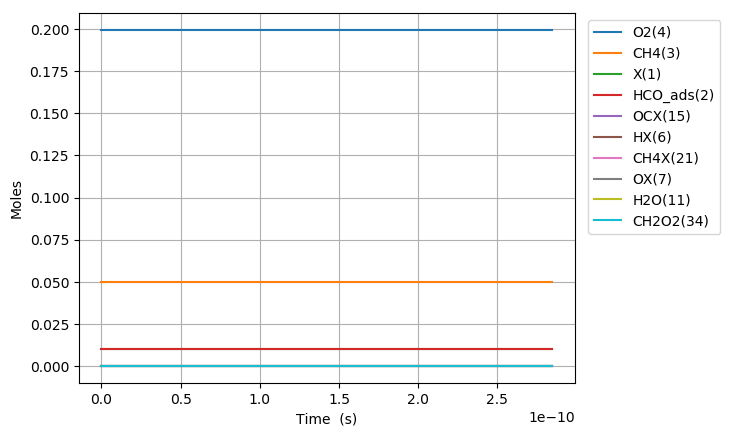

The table this chart was drawn from, first rows:
Time (s), Volume (m^3), N2, Ar, He, Ne, X(1), HCO_ads(2), CH4(3), O2(4), CHOX2(20), CH4X(21), OX(7), OCX(15), HOX(9), HX(6), CH2O2(34), H2OX(10), H2O(11), H2(5)
0.0, 0.07483, 0.7505, 0.0, 0.0, 0.0, 0.01018, 0.01018, 0.05, 0.1995, 0.0, 0.0, 0.0, 0.0, 0.0, 0.0, 0.0, 0.0, 0.0, 0.0
7.674569266026972e-24, 0.07483, 0.7505, 0.0, 0.0, 0.0, 0.01018, 0.01018, 0.05, 0.1995, 2.120374230101857e-18, 5.2276584340002456e-20, 3.5681678187507705e-20, 8.882118986659977e-33, 8.88211898664566e-33, 1.3772104483228357e-44, 5.433025984921686e-46, 2.0609318965567024e-70, 5.114432910628817e-82, -3.6228590669623014e-91
2.1488793944875525e-23, 0.07483, 0.7505, 0.0, 0.0, 0.0, 0.01018, 0.01018, 0.05, 0.1995, 5.937042488228053e-18, 1.4637443615200678e-19, 9.99086989249928e-20, 5.364799867941336e-32, 5.36479986792434e-32, 1.6350242442461804e-43, 6.450088449288414e-45, 2.017022161971875e-63, 8.983607975516397e-75, 3.480304270524968e-80
4.911724330257263e-23, 0.07483, 0.7505, 0.0, 0.0, 0.0, 0.01018, 0.01018, 0.05, 0.1995, 1.3570357580311836e-17, 3.345701397760149e-19, 2.2836274039984764e-19, 2.5829202013187824e-31, 2.5829202013020965e-31, 1.605276498556755e-42, 6.332735087991808e-44, 1.8153623614825497e-62, 1.7069233099810167e-73, 6.712015378907551e-79
1.0437414201796683e-22, 0.07483, 0.7505, 0.0, 0.0, 0.0, 0.01018, 0.01018, 0.05, 0.1995, 2.8836902068285e-17, 7.109615470240289e-19, 4.852708233490961e-19, 1.1280291113038132e-30, 1.1280291112890545e-30, 1.4198488837853898e-41, 5.601232469345745e-43, 1.4726236301094062e-61, 2.7942584613296245e-72, 1.148997595594779e-77
2.148879394487552e-22, 0.07483, 0.7505, 0.0, 0.0, 0.0, 0.01018, 0.01018, 0.05, 0.1995, 5.936964826330656e-17, 1.4637443615200483e-18, 9.99086989245748e-19, 4.70929948670908e-30, 4.709299486585026e-30, 1.193468539117607e-40, 4.7081733899919696e-42, 1.1806795297403538e-60, 4.4863323769778545e-71, 1.8968155460311604e-76
4.35915534310332e-22, 0.07483, 0.7505, 0.0, 0.0, 0.0, 0.01018, 0.01018, 0.05, 0.1995, 1.2043376956043655e-16, 2.969309990512052e-18, 2.0267193210316714e-18, 1.9239025009712234e-29, 1.9239025008695152e-29, 9.784776146726325e-40, 3.860045000859915e-41, 9.466132989285334e-60, 7.194470281256809e-70, 3.0814763165453667e-75
8.779707240334856e-22, 0.07483, 0.7505, 0.0, 0.0, 0.0, 0.01018, 0.01018, 0.05, 0.1995, 2.4255652802930025e-16, 5.980441248495921e-18, 4.081983984573999e-18, 7.776721514406521e-29, 7.776721513582866e-29, 7.923965410618838e-39, 3.125964519942496e-40, 7.633915447682433e-59, 1.15999845379856e-68, 4.967602853382357e-74
1.762081103479793e-21, 0.07483, 0.7505, 0.0, 0.0, 0.0, 0.01018, 0.01018, 0.05, 0.1995, 4.867801104354578e-16, 1.20027037644631e-17, 8.192513311540571e-18, 3.1269855176276746e-28, 3.1269855169647246e-28, 6.377896731147111e-38, 2.5160481981288816e-39, 6.303388238355569e-58, 1.9129869127318096e-67, 7.977955521416565e-73
3.5303018623724074e-21, 0.07483, 0.7505, 0.0, 0.0, 0.0, 0.01018, 0.01018, 0.05, 0.1995, 9.751395528787942e-16, 2.4047228796395234e-17, 1.64135719650014e-17, 1.2540610503730344e-27, 1.2540610498410588e-27, 5.117860459668586e-37, 2.018970223355786e-38, 1.5771735277203974e-57, 1.0922433025838932e-66, 7.977955527683831e-73
7.066743380157636e-21, 0.07483, 0.7505, 0.0, 0.0, 0.0, 0.01018, 0.01018, 0.05, 0.1995, 1.9515076743024825e-15, 4.81362788602506e-17, 3.285568927003376e-17, 5.022785348868035e-27, 5.0227853446057555e-27, 4.100516258479067e-36, 1.6176330502750072e-37, 3.195495415200394e-56, 3.764272624712984e-65, 7.977956332339517e-73
1.4139626415728094e-20, 0.07483, 0.7505, 0.0, 0.0, 0.0, 0.01018, 0.01018, 0.05, 0.1995, 3.902841870677543e-15, 9.63143789879257e-17, 6.573992387254138e-17, 2.0104231149220054e-26, 2.01042311150959e-26, 3.2829062932106145e-35, 1.2950900291816152e-36, 1.0053110122220385e-54, 2.3375529177139488e-63, 7.978059485058723e-73
2.1212509451298552e-20, 0.07483, 0.7505, 0.0, 0.0, 0.0, 0.01018, 0.01018, 0.05, 0.1995, 5.852775027238542e-15, 1.4449247911556515e-16, 9.862415846749184e-17, 4.2729674151197506e-26, 4.2729674053604705e-26, 9.388891786363344e-35, 3.7038706108460646e-36, 4.713866707332171e-54, 1.3116838706339565e-62, 4.611925056742966e-69
2.828539248686901e-20, 0.07483, 0.7505, 0.0, 0.0, 0.0, 0.01018, 0.01018, 0.05, 0.1995, 7.801308149917126e-15, 1.92670579243169e-16, 1.3150839305488516e-16, 7.289911435306381e-26, 7.28991141471901e-26, 1.9806030304385597e-34, 7.813379388235054e-36, 1.5727189269494252e-53, 4.910167388664545e-62, 1.0760539775128626e-68
4.2431158558009924e-20, 0.07483, 0.7505, 0.0, 0.0, 0.0, 0.01018, 0.01018, 0.05, 0.1995, 1.1695091719083156e-14, 2.890267794982931e-16, 1.972768622119358e-16, 1.5094329430216678e-25, 1.509432937397997e-25, 5.410238839685286e-34, 2.1343120244578255e-35, 9.408462391581997e-53, 3.4628977421119134e-61, 1.4619242211674493e-68
5.657692462915084e-20, 0.07483, 0.7505, 0.0, 0.0, 0.0, 0.01018, 0.01018, 0.05, 0.1995, 1.5583735210251236e-14, 3.8538297975328624e-16, 2.6304533134119627e-16, 2.5672944255985134e-25, 2.5672944138311523e-25, 1.1320762576651764e-33, 4.4659839259121856e-35, 3.1439949429991196e-52, 1.317608579239572e-60, 2.444865245388247e-68
7.072269070029175e-20, 0.07483, 0.7505, 0.0, 0.0, 0.0, 0.01018, 0.01018, 0.05, 0.1995, 1.9466878182640562e-14, 4.817391800081392e-16, 3.288138004406817e-16, 3.9223912827940836e-25, 3.9223912613710834e-25, 2.060994773691351e-33, 8.130520773996295e-35, 8.484619269762869e-52, 3.995336338757247e-60, 4.23184032487812e-68
9.901422284257358e-20, 0.07483, 0.7505, 0.0, 0.0, 0.0, 0.01018, 0.01018, 0.05, 0.1995, 2.721636241266379e-14, 6.744515805174159e-16, 4.603507385484573e-16, 7.542961719073898e-25, 7.542961662507233e-25, 5.441983014928617e-33, 2.1468349420103646e-34, 4.753759384198325e-51, 3.4242347025174385e-59, 5.155221279729367e-68
1.5559728712713724e-19, 0.07483, 0.7505, 0.0, 0.0, 0.0, 0.01018, 0.01018, 0.05, 0.1995, 4.2648792531485477e-14, 1.0598763815342647e-15, 7.234246144014617e-16, 1.840333757449227e-24, 1.8403337355744064e-24, 2.104462084183125e-32, 8.301997128742995e-34, 4.959626938601917e-50, 6.488563932358731e-58, 6.951100049291664e-68
2.121803514117009e-19, 0.07483, 0.7505, 0.0, 0.0, 0.0, 0.01018, 0.01018, 0.05, 0.1995, 5.799277708664283e-14, 1.445301182548841e-15, 9.86498489770657e-16, 3.4093509089578135e-24, 3.4093508546684694e-24, 5.222893802333672e-32, 2.0604053490247017e-33, 2.138199733834631e-49, 3.464526408395883e-57, 2.961614371479149e-66
3.253464799808282e-19, 0.07483, 0.7505, 0.0, 0.0, 0.0, 0.01018, 0.01018, 0.05, 0.1995, 8.841808266294701e-14, 2.216150784571195e-15, 1.5126462390580825e-15, 7.995887246002098e-24, 7.995887048816932e-24, 1.8970153547570077e-31, 7.48363020970737e-33, 1.9258326121579574e-48, 5.1633822169403e-56, 3.9353090485401295e-66
4.385126085499556e-19, 0.07483, 0.7505, 0.0, 0.0, 0.0, 0.01018, 0.01018, 0.05, 0.1995, 1.18495833874965e-13, 2.9870003865845022e-15, 2.0387939864109107e-15, 1.4513759623674286e-23, 1.4513759148904636e-23, 4.567510503534428e-31, 1.8018599323244596e-32, 7.90760067133642e-48, 2.608067103341443e-55, 4.906373224007892e-65
5.516787371190829e-19, 0.07483, 0.7505, 0.0, 0.0, 0.0, 0.01018, 0.01018, 0.05, 0.1995, 1.4822985004335143e-13, 3.757849988588789e-15, 2.564941731829226e-15, 2.2962919517444484e-23, 2.2962918586327656e-23, 8.957788006516054e-31, 3.5338023368987113e-32, 2.3446581546616647e-47, 9.03236102028568e-55, 1.2868706674073318e-64
6.648448656882102e-19, 0.07483, 0.7505, 0.0, 0.0, 0.0, 0.01018, 0.01018, 0.05, 0.1995, 1.776240089648093e-13, 4.528699590584079e-15, 3.0910894753130776e-15, 3.334335074772839e-23, 3.334334913621176e-23, 1.5503558713959384e-30, 6.116075974759445e-32, 5.718532521468364e-47, 2.514420865234932e-54, 2.217457417995068e-64
8.91177122826465e-19, 0.07483, 0.7505, 0.0, 0.0, 0.0, 0.01018, 0.01018, 0.05, 0.1995, 2.354068602015175e-13, 6.070398794547764e-15, 4.14338495647753e-15, 5.989801788448338e-23, 5.989801407248561e-23, 3.6673237053641216e-30, 1.446740765773463e-31, 2.3597497314012952e-46, 1.3061659005756833e-53, 3.219343495933843e-64
1.1175093799647195e-18, 0.07483, 0.7505, 0.0, 0.0, 0.0, 0.01018, 0.01018, 0.05, 0.1995, 2.918746710726633e-13, 7.612097998475758e-15, 5.195680429904563e-15, 9.417773934452585e-23, 9.417773190593323e-23, 7.156280945963168e-30, 2.823116857863173e-31, 7.001171906493849e-46, 4.551467706413288e-53, 3.386731114330132e-64
1.343841637102974e-18, 0.07483, 0.7505, 0.0, 0.0, 0.0, 0.01018, 0.01018, 0.05, 0.1995, 3.4705865922631214e-13, 9.153797202368268e-15, 6.247975895594465e-15, 1.3618250540757132e-22, 1.361824925348604e-22, 1.23841619705026e-29, 4.885489640979254e-31, 1.7114900145159677e-45, 1.2772107403195885e-52, 3.650945593338591e-64
1.5701738942412286e-18, 0.07483, 0.7505, 0.0, 0.0, 0.0, 0.01018, 0.01018, 0.05, 0.1995, 4.009889316150868e-13, 1.069549640622549e-14, 7.300271353547507e-15, 1.8591231880256827e-22, 1.8591229831011794e-22, 1.9714714740395678e-29, 7.777355857303362e-31, 3.6773097711871725e-45, 3.12234516756033e-52, 4.511624856218407e-64
1.796506151379483e-18, 0.07483, 0.7505, 0.0, 0.0, 0.0, 0.01018, 0.01018, 0.05, 0.1995, 4.536939812211536e-13, 1.2237195610047613e-14, 8.35256680376394e-15, 2.4336718579779883e-22, 2.4336715513173716e-22, 2.9502214168240766e-29, 1.1638475178881725e-30, 7.178672555669037e-45, 6.886991554234293e-52, 6.322678998121368e-64
2.0228384085177377e-18, 0.07483, 0.7505, 0.0, 0.0, 0.0, 0.01018, 0.01018, 0.05, 0.1995, 5.052009898011931e-13, 1.3778894813834815e-14, 9.404862246244003e-15, 3.085471089323139e-22, 3.085470651772967e-22, 4.2094413820863133e-29, 1.6606034639636643e-30, 1.3018962953881587e-44, 1.4063528450757968e-51, 1.016279807980548e-63
2.3415176436205096e-18, 0.07483, 0.7505, 0.0, 0.0, 0.0, 0.01018, 0.01018, 0.05, 0.1995, 5.75744808031788e-13, 1.594963056851791e-14, 1.0886510103175672e-14, 4.1341740695906926e-22, 4.134173391278471e-22, 6.525687145666198e-29, 2.5743507737049142e-30, 2.715831651746408e-44, 3.414113956166886e-51, 2.21234755340208e-63
2.6601968787232814e-18, 0.07483, 0.7505, 0.0, 0.0, 0.0, 0.01018, 0.01018, 0.05, 0.1995, 6.440409163331793e-13, 1.8120366323132617e-14, 1.2368157944771091e-14, 5.336026742041375e-22, 5.336025747701244e-22, 9.566026381647541e-29, 3.773749318221197e-30, 5.154841062584368e-44, 7.402314580615192e-51, 4.974611423930368e-63
2.9788761138260533e-18, 0.07483, 0.7505, 0.0, 0.0, 0.0, 0.01018, 0.01018, 0.05, 0.1995, 7.101615307592673e-13, 2.02911020776794e-14, 1.384980577103092e-14, 6.691029061360268e-22, 6.691027665433069e-22, 1.3429485549560758e-28, 5.29786453798192e-30, 9.086001407265155e-44, 1.4647587536477583e-50, 1.0718096651886683e-62
3.297555348928825e-18, 0.07483, 0.7505, 0.0, 0.0, 0.0, 0.01018, 0.01018, 0.05, 0.1995, 7.741758188046003e-13, 2.2461837832158742e-14, 1.5331453581955778e-14, 8.199181041055357e-22, 8.199179147741564e-22, 1.8214581864645274e-28, 7.185560979143762e-30, 1.5109425384942746e-43, 2.699535180455584e-50, 2.154618675184897e-62
3.616234584031597e-18, 0.07483, 0.7505, 0.0, 0.0, 0.0, 0.01018, 0.01018, 0.05, 0.1995, 8.361511957153687e-13, 2.463257358657106e-14, 1.681310137754627e-14, 9.860482668558136e-22, 9.860480171780237e-22, 2.4020194436796086e-28, 9.475845953485788e-30, 2.3964323000914606e-43, 4.695773064862918e-50, 4.09282085320891e-62
3.934913819134369e-18, 0.07483, 0.7505, 0.0, 0.0, 0.0, 0.01018, 0.01018, 0.05, 0.1995, 8.961522982160755e-13, 2.680330934091679e-14, 1.8294749157802985e-14, 1.1674933966063137e-21, 1.1674930749517982e-21, 3.0944698779893186e-28, 1.2207528106690806e-29, 3.655305659237165e-43, 7.791974474880116e-50, 7.359231327148169e-62
4.253593054237141e-18, 0.07483, 0.7505, 0.0, 0.0, 0.0, 0.01018, 0.01018, 0.05, 0.1995, 9.542421947561883e-13, 2.897404509519635e-14, 1.977639692272648e-14, 1.3642534920438704e-21, 1.3642530857557866e-21, 3.9086851775518713e-28, 1.5419566532083002e-29, 5.394749634491432e-43, 1.2426000486219709e-49, 1.2669328095330931e-61
4.5722722893399125e-18, 0.07483, 0.7505, 0.0, 0.0, 0.0, 0.01018, 0.01018, 0.05, 0.1995, 1.010481519272933e-12, 3.1144780849410124e-14, 2.1258044672317316e-14, 1.5763285544630327e-21, 1.576328049861747e-21, 4.854505073325316e-28, 1.9150778473639547e-29, 7.741181334064262e-43, 1.915899455594095e-49, 2.096116614210857e-61
4.890951524442684e-18, 0.07483, 0.7505, 0.0, 0.0, 0.0, 0.01018, 0.01018, 0.05, 0.1995, 1.0649294158128693e-12, 3.3315516603558535e-14, 2.2739692406576012e-14, 1.8037185822578524e-21, 1.8037179646371157e-21, 5.941806103270401e-28, 2.344012637711298e-29, 1.0841033045679547e-42, 2.8690077231885557e-49, 3.355450224000259e-61
5.209630759545456e-18, 0.07483, 0.7505, 0.0, 0.0, 0.0, 0.01018, 0.01018, 0.05, 0.1995, 1.1176427801926922e-12, 3.548625235764192e-14, 2.422134012550309e-14, 2.046423576392797e-21, 2.04642283002299e-21, 7.180433575290688e-28, 2.832644948725024e-29, 1.4862964835308198e-42, 4.188369789165214e-49, 5.213331264309284e-61
5.528309994648228e-18, 0.07483, 0.7505, 0.0, 0.0, 0.0, 0.01018, 0.01018, 0.05, 0.1995, 1.1686770386488302e-12, 3.765698811166067e-14, 2.5702987829099045e-14, 2.3044435355109894e-21, 2.304442643635961e-21, 8.58026321026518e-28, 3.3848707026457546e-29, 1.999876359211849e-42, 5.9787377807011e-49, 7.894281352730197e-61
5.846989229751e-18, 0.07483, 0.7505, 0.0, 0.0, 0.0, 0.01018, 0.01018, 0.05, 0.1995, 1.2180855338762893e-12, 3.982772386561512e-14, 2.7184635517364364e-14, 2.5777784605317704e-21, 2.577777405371792e-21, 1.015114231690924e-27, 4.0045746132583926e-29, 2.6465465895828144e-42, 8.366239123734954e-49, 1.1678523644463534e-60
6.165668464853772e-18, 0.07483, 0.7505, 0.0, 0.0, 0.0, 0.01018, 0.01018, 0.05, 0.1995, 1.2659201898812862e-12, 4.199845961950563e-14, 2.86662831902995e-14, 2.8664283503204726e-21, 2.8664271130695475e-21, 1.190294409105734e-27, 4.6956516066861897e-29, 3.4506334690348794e-42, 1.1500465256597914e-48, 1.6925217833890246e-60
6.4843476999565435e-18, 0.07483, 0.7505, 0.0, 0.0, 0.0, 0.01018, 0.01018, 0.05, 0.1995, 1.3122310156999924e-12, 4.416919537333251e-14, 3.014793084790492e-14, 3.1703932056671967e-21, 3.170391766495612e-21, 1.3845517153751906e-27, 5.461986914420487e-29, 4.439289854049786e-42, 1.555785307028588e-48, 2.4074273107828983e-60
6.803026935059315e-18, 0.07483, 0.7505, 0.0, 0.0, 0.0, 0.01018, 0.01018, 0.05, 0.1995, 1.3570666641383274e-12, 4.6339931127096095e-14, 3.1629578490181064e-14, 3.489673025551763e-21, 3.489671363603729e-21, 1.598873286454095e-27, 6.307474738178766e-29, 5.642599917042157e-42, 2.074409437966033e-48, 3.3672957822963655e-60
7.121706170162087e-18, 0.07483, 0.7505, 0.0, 0.0, 0.0, 0.01018, 0.01018, 0.05, 0.1995, 1.4004740238597282e-12, 4.851066688079669e-14, 3.311122611712834e-14, 3.824267810621602e-21, 3.824265904017448e-21, 1.8342441449592866e-27, 7.23600094266651e-29, 7.093776327815993e-42, 2.729782029489907e-48, 4.638070635968897e-60
7.44038540526486e-18, 0.07483, 0.7505, 0.0, 0.0, 0.0, 0.01018, 0.01018, 0.05, 0.1995, 1.442498686663793e-12, 5.0681402634434585e-14, 3.459287372874718e-14, 4.174177559961265e-21, 4.17417538579538e-21, 2.0916512927051327e-27, 8.251459200423931e-29, 8.829271453667255e-42, 3.5493340455880357e-48, 6.299904501534596e-60
7.759064640367632e-18, 0.07483, 0.7505, 0.0, 0.0, 0.0, 0.01018, 0.01018, 0.05, 0.1995, 1.4831846135241148e-12, 5.28521383880101e-14, 3.6074521325037954e-14, 4.539402274111019e-21, 4.539399808453764e-21, 2.3720798944076573e-27, 9.357735936730662e-29, 1.0888968729973851e-41, 4.5644624750044214e-48, 8.448005806622975e-60
8.077743875470405e-18, 0.07483, 0.7505, 0.0, 0.0, 0.0, 0.01018, 0.01018, 0.05, 0.1995, 1.5225745276561576e-12, 5.502287414152347e-14, 3.755616890600108e-14, 4.919941952258318e-21, 4.919939170154247e-21, 2.676516827767222e-27, 1.0558724334503418e-28, 1.331629937575138e-41, 5.810837885174401e-48, 1.1195967451153036e-59
8.396423110573178e-18, 0.07483, 0.7505, 0.0, 0.0, 0.0, 0.01018, 0.01018, 0.05, 0.1995, 1.5607096429050571e-12, 5.7193609894975e-14, 3.903781647163689e-14, 5.315796594853979e-21, 5.315793470323493e-21, 3.005947373179975e-27, 1.18583112753741e-28, 1.615842863409428e-41, 7.328831853314919e-48, 1.4677038428690106e-59
9.033781580778721e-18, 0.07483, 0.7505, 0.0, 0.0, 0.0, 0.01018, 0.01018, 0.05, 0.1995, 1.6333743995192554e-12, 6.153508140169358e-14, 4.200111155692809e-14, 6.1534507706754294e-21, 6.1534468792507894e-21, 3.743736130859659e-27, 1.4768850835088915e-28, 2.329544168552143e-41, 1.136747931066969e-47, 2.4494700762291476e-59
9.671140050984265e-18, 0.07483, 0.7505, 0.0, 0.0, 0.0, 0.01018, 0.01018, 0.05, 0.1995, 1.7014836981570891e-12, 6.587655290816781e-14, 4.49644065809143e-14, 7.052364799107693e-21, 7.052360024566815e-21, 4.593336079904507e-27, 1.8120479923888434e-28, 3.2757298905553304e-41, 1.7111790134322841e-47, 3.947585637985762e-59
1.0308498521189809e-17, 0.07483, 0.7505, 0.0, 0.0, 0.0, 0.01018, 0.01018, 0.05, 0.1995, 1.7653226194425534e-12, 7.021802441439961e-14, 4.792770154359808e-14, 8.012538681832755e-21, 8.012532899757842e-21, 5.562631883605545e-27, 2.194430314208705e-28, 4.507003015886876e-41, 2.509312655016625e-47, 6.169473242757779e-59
1.0945856991395352e-17, 0.07483, 0.7505, 0.0, 0.0, 0.0, 0.01018, 0.01018, 0.05, 0.1995, 1.8251586219408364e-12, 7.455949592039068e-14, 5.089099644498187e-14, 9.03397241943632e-21, 9.033965497212427e-21, 6.659509591246358e-27, 2.6271430557670146e-28, 6.083418320300776e-41, 3.5959969585245837e-47, 9.38591227197461e-59
1.1583215461600896e-17, 0.07483, 0.7505, 0.0, 0.0, 0.0, 0.01018, 0.01018, 0.05, 0.1995, 1.881242970688658e-12, 7.890096742614274e-14, 5.385429128506791e-14, 1.01166660091525e-20, 1.0116657805963121e-20, 7.891859489356716e-27, 3.11329889543464e-28, 8.072998297477312e-41, 5.049467626794327e-47, 1.3944986461988855e-58
1.222057393180644e-17, 0.07483, 0.7505, 0.0, 0.0, 0.0, 0.01018, 0.01018, 0.05, 0.1995, 1.9338113010355935e-12, 8.324243893165727e-14, 5.6817586063858344e-14, 1.1260619447350981e-20, 1.1260609814176933e-20, 9.267572955728524e-27, 3.656010942079881e-28, 1.055217438857906e-40, 6.962927875054657e-47, 2.0286222364182094e-58
1.2857932402011983e-17, 0.07483, 0.7505, 0.0, 0.0, 0.0, 0.01018, 0.01018, 0.05, 0.1995, 1.983084098901777e-12, 8.75839104369358e-14, 5.978088078135518e-14, 1.2465832732468897e-20, 1.2465821512091017e-20, 1.0794538752168803e-26, 4.258391272578157e-28, 1.3606218183460082e-40, 9.446173168360714e-47, 2.8956161525210408e-58
1.3791173404255526e-17, 0.07483, 0.7505, 0.0, 0.0, 0.0, 0.01018, 0.01018, 0.05, 0.1995, 2.049712592466095e-12, 9.394083422147683e-14, 6.411983317769061e-14, 1.434106440117587e-20, 1.4341050556042544e-20, 1.331967870129572e-26, 5.254546288398982e-28, 1.931472253492188e-40, 1.438267942895975e-46, 4.729181589107714e-58
1.472441440649907e-17, 0.07483, 0.7505, 0.0, 0.0, 0.0, 0.01018, 0.01018, 0.05, 0.1995, 2.11031428591809e-12, 1.0029775800551864e-13, 6.845878544262333e-14, 1.6347635764022488e-20, 1.634761891374542e-20, 1.6210770333825607e-26, 6.395067403650852e-28, 2.679620256210914e-40, 2.1304331171333532e-46, 7.479683344629337e-58
1.5657655408742613e-17, 0.07483, 0.7505, 0.0, 0.0, 0.0, 0.01018, 0.01018, 0.05, 0.1995, 2.165434477774632e-12, 1.0665468178906481e-13, 7.279773757615832e-14, 1.848554681668093e-20, 1.8485526555130585e-20, 1.9492577946630926e-26, 7.689724008957895e-28, 3.643494720433272e-40, 3.0804324771887766e-46, 1.1501318540246991e-57
... 591 more rows
